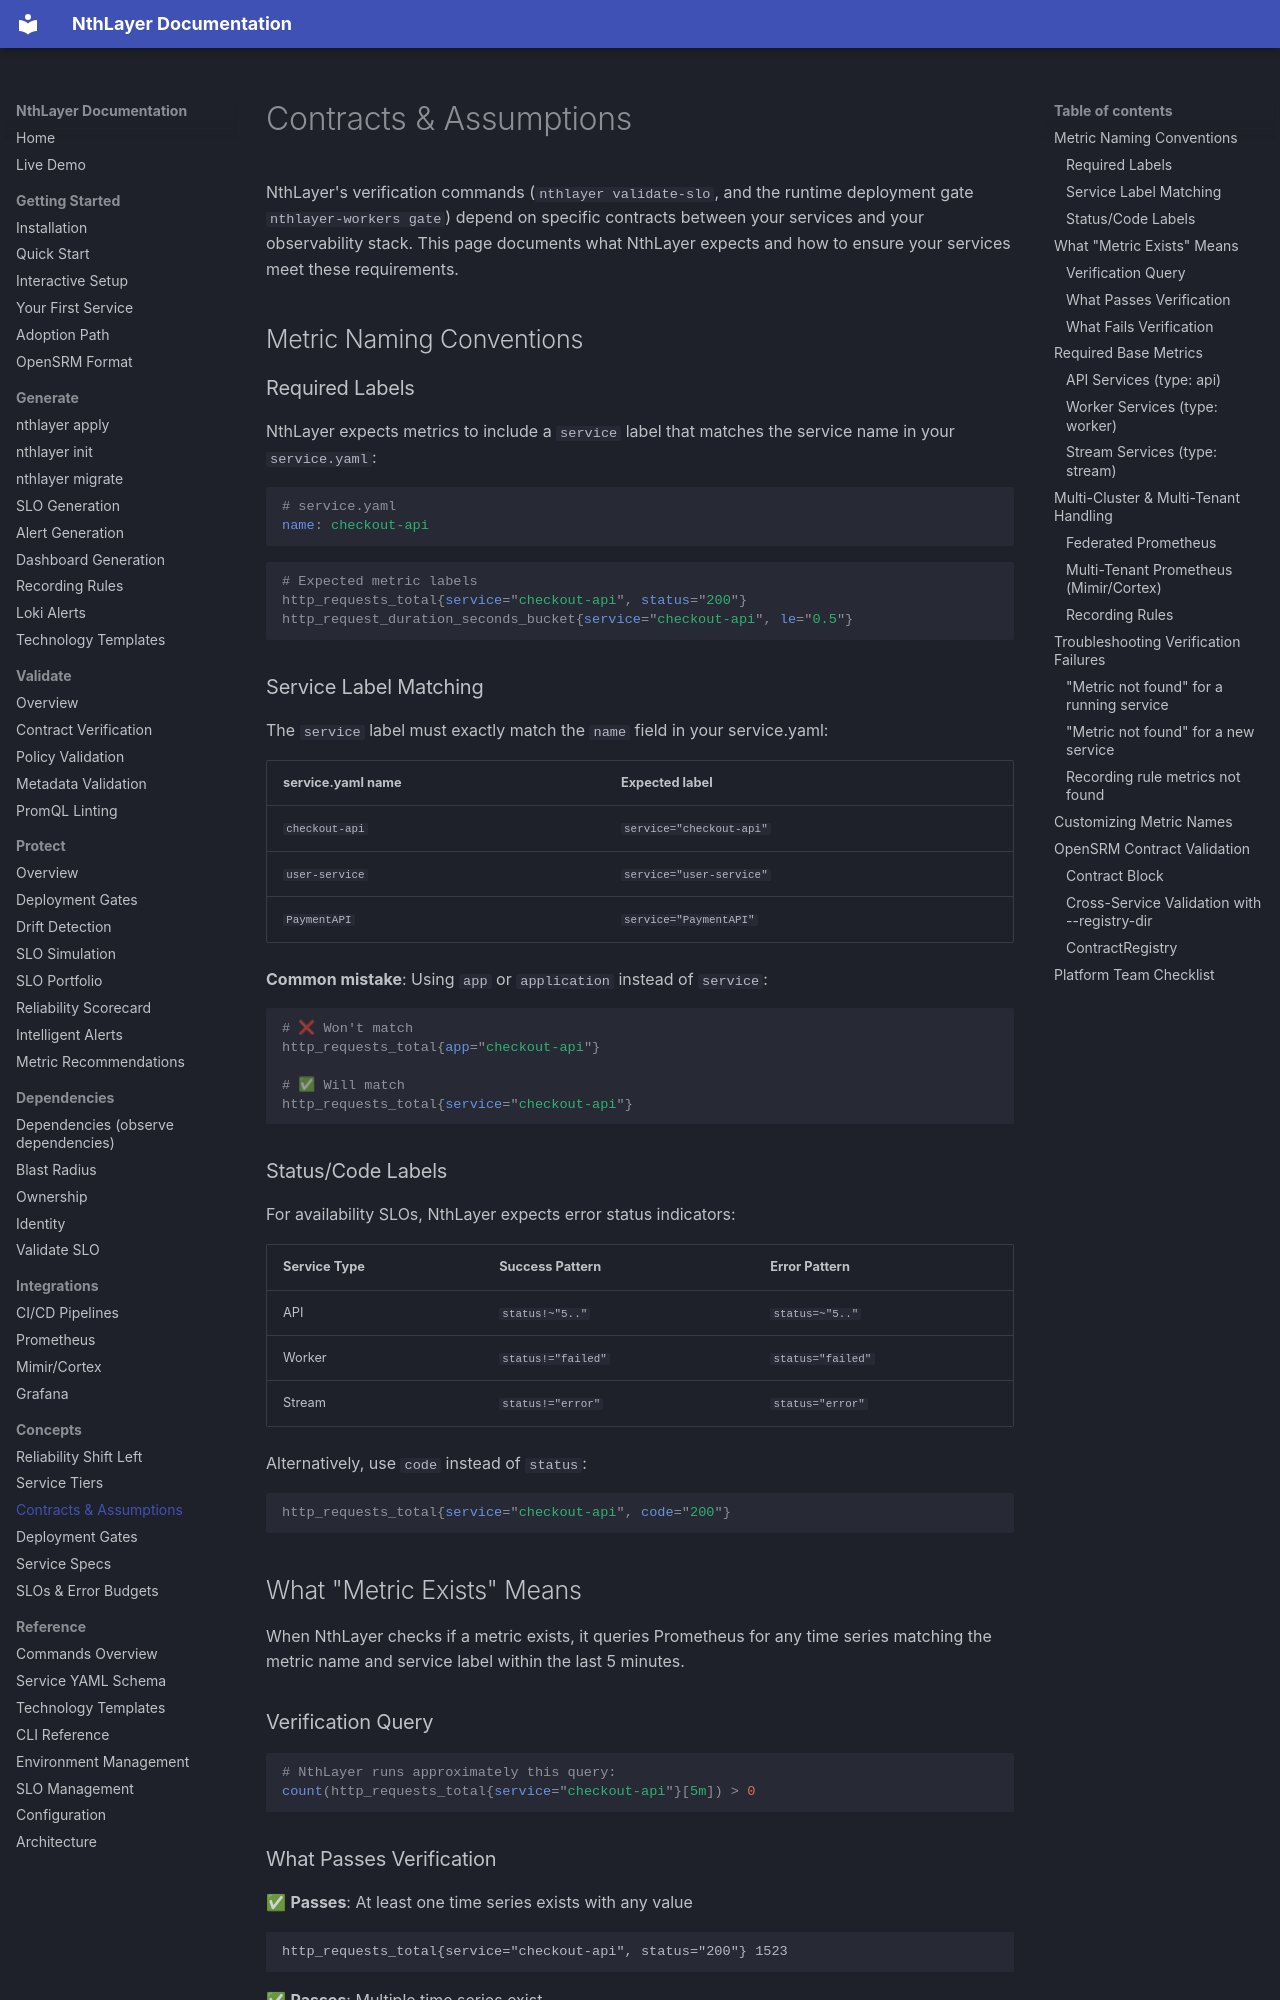

repository: rsionnach/nthlayer-generate · page: concepts/contracts/index.html · generator: mkdocs

# Contracts & Assumptions

NthLayer's verification commands (`nthlayer validate-slo`, and the runtime deployment gate `nthlayer-workers gate`) depend on specific contracts between your services and your observability stack. This page documents what NthLayer expects and how to ensure your services meet these requirements.

## Metric Naming Conventions

### Required Labels

NthLayer expects metrics to include a `service` label that matches the service name in your `service.yaml`:

```yaml
# service.yaml
name: checkout-api
```

```promql
# Expected metric labels
http_requests_total{service="checkout-api", status="200"}
http_request_duration_seconds_bucket{service="checkout-api", le="0.5"}
```

### Service Label Matching

The `service` label must exactly match the `name` field in your service.yaml:

| service.yaml name | Expected label |
|-------------------|----------------|
| `checkout-api` | `service="checkout-api"` |
| `user-service` | `service="user-service"` |
| `PaymentAPI` | `service="PaymentAPI"` |

**Common mistake**: Using `app` or `application` instead of `service`:
```promql
# ❌ Won't match
http_requests_total{app="checkout-api"}

# ✅ Will match
http_requests_total{service="checkout-api"}
```

### Status/Code Labels

For availability SLOs, NthLayer expects error status indicators:

| Service Type | Success Pattern | Error Pattern |
|--------------|-----------------|---------------|
| API | `status!~"5.."` | `status=~"5.."` |
| Worker | `status!="failed"` | `status="failed"` |
| Stream | `status!="error"` | `status="error"` |

Alternatively, use `code` instead of `status`:
```promql
http_requests_total{service="checkout-api", code="200"}
```

## What "Metric Exists" Means

When NthLayer checks if a metric exists, it queries Prometheus for any time series matching the metric name and service label within the last 5 minutes.

### Verification Query

```promql
# NthLayer runs approximately this query:
count(http_requests_total{service="checkout-api"}[5m]) > 0
```

### What Passes Verification

✅ **Passes**: At least one time series exists with any value
```
http_requests_total{service="checkout-api", status="200"} 1523
```

✅ **Passes**: Multiple time series exist
```
http_requests_total{service="checkout-api", status="200"} 1523
http_requests_total{service="checkout-api", status="500"} 12
```
